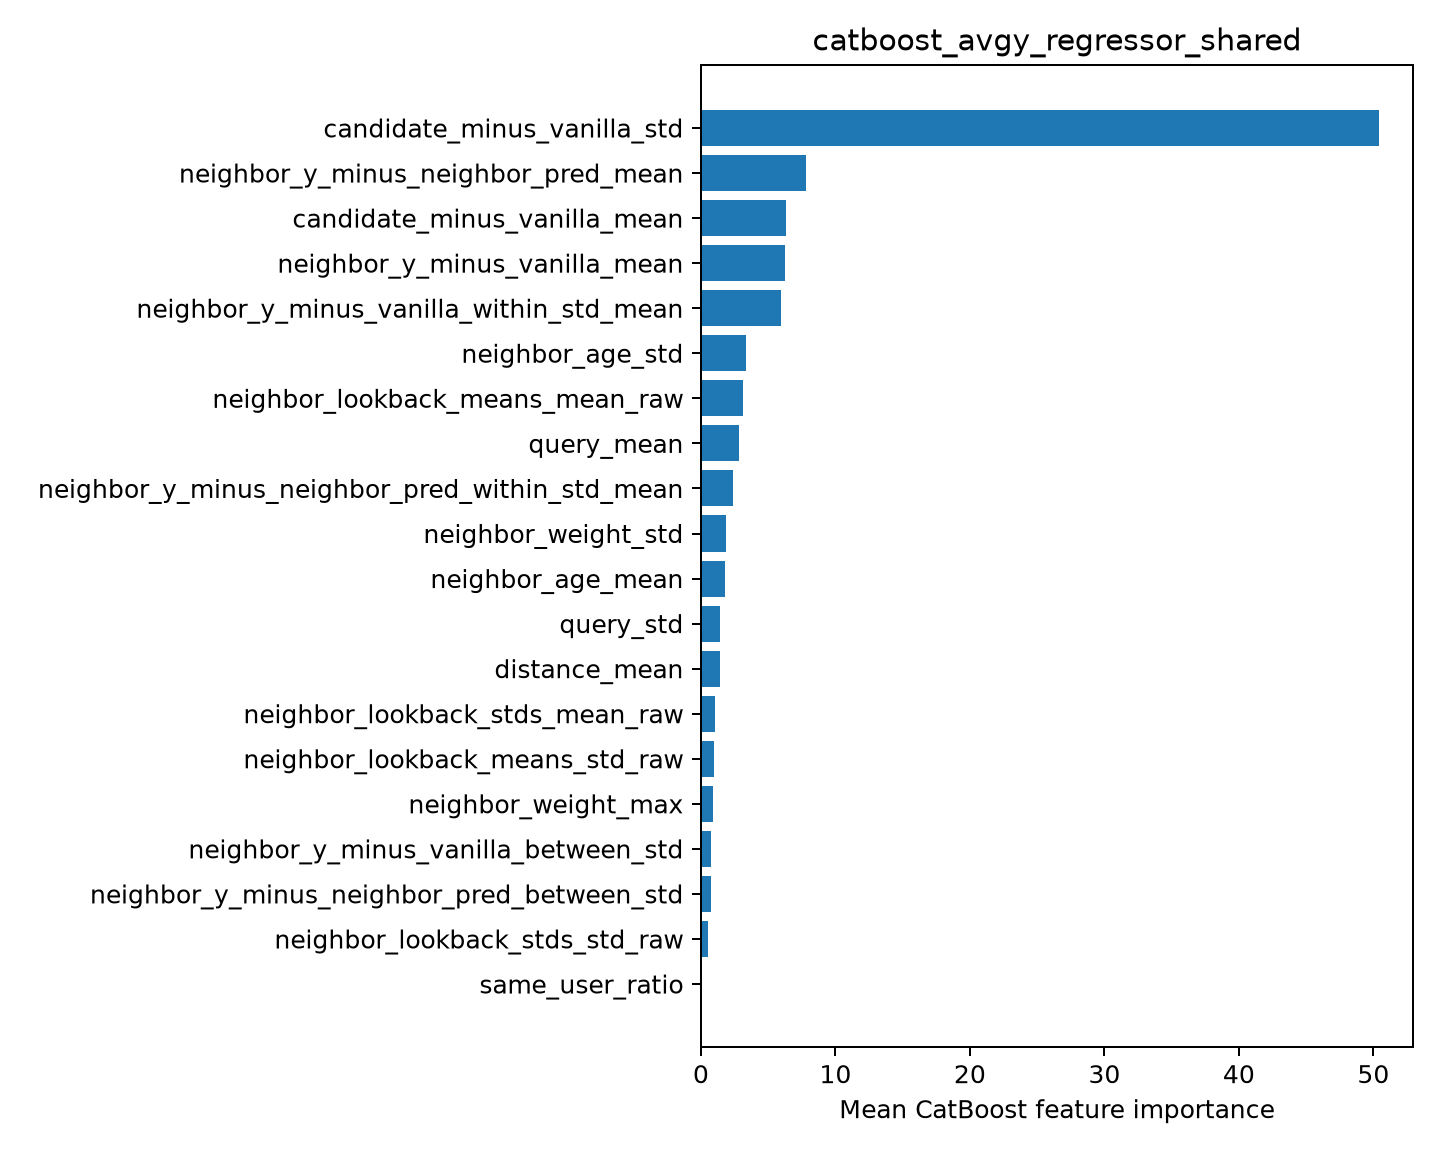

Source data for this figure (header and first rows):
feature, importance
candidate_minus_vanilla_std, 50.42
neighbor_y_minus_neighbor_pred_mean, 7.802
candidate_minus_vanilla_mean, 6.338
neighbor_y_minus_vanilla_mean, 6.282
neighbor_y_minus_vanilla_within_std_mean, 5.933
neighbor_age_std, 3.348
neighbor_lookback_means_mean_raw, 3.092
query_mean, 2.852
neighbor_y_minus_neighbor_pred_within_st…, 2.391
neighbor_weight_std, 1.857
neighbor_age_mean, 1.801
query_std, 1.445
distance_mean, 1.432
neighbor_lookback_stds_mean_raw, 1.014
neighbor_lookback_means_std_raw, 1.003
neighbor_weight_max, 0.9283
neighbor_y_minus_vanilla_between_std, 0.7751
neighbor_y_minus_neighbor_pred_between_s…, 0.7227
neighbor_lookback_stds_std_raw, 0.5452
same_user_ratio, 0.01495
